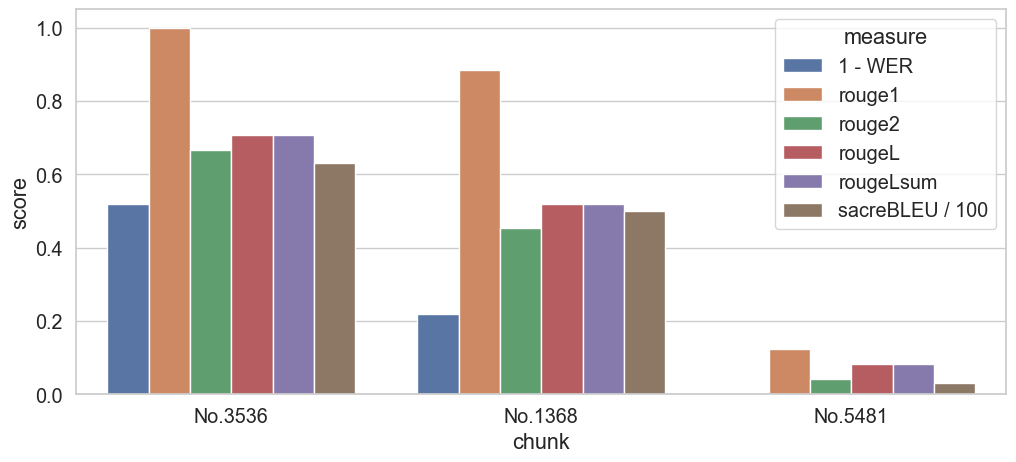

Source data for this figure (header and first rows):
chunk	1 - WER	rouge1	rouge2	rougeL	rougeLsum	sacreBLEU / 100
No.3536	0.52	1.0	0.6667	0.7059	0.7059	0.63
No.1368	0.22	0.8831	0.4533	0.5195	0.5195	0.5
No.5481	0.0	0.1224	0.04255	0.08163	0.08163	0.03
